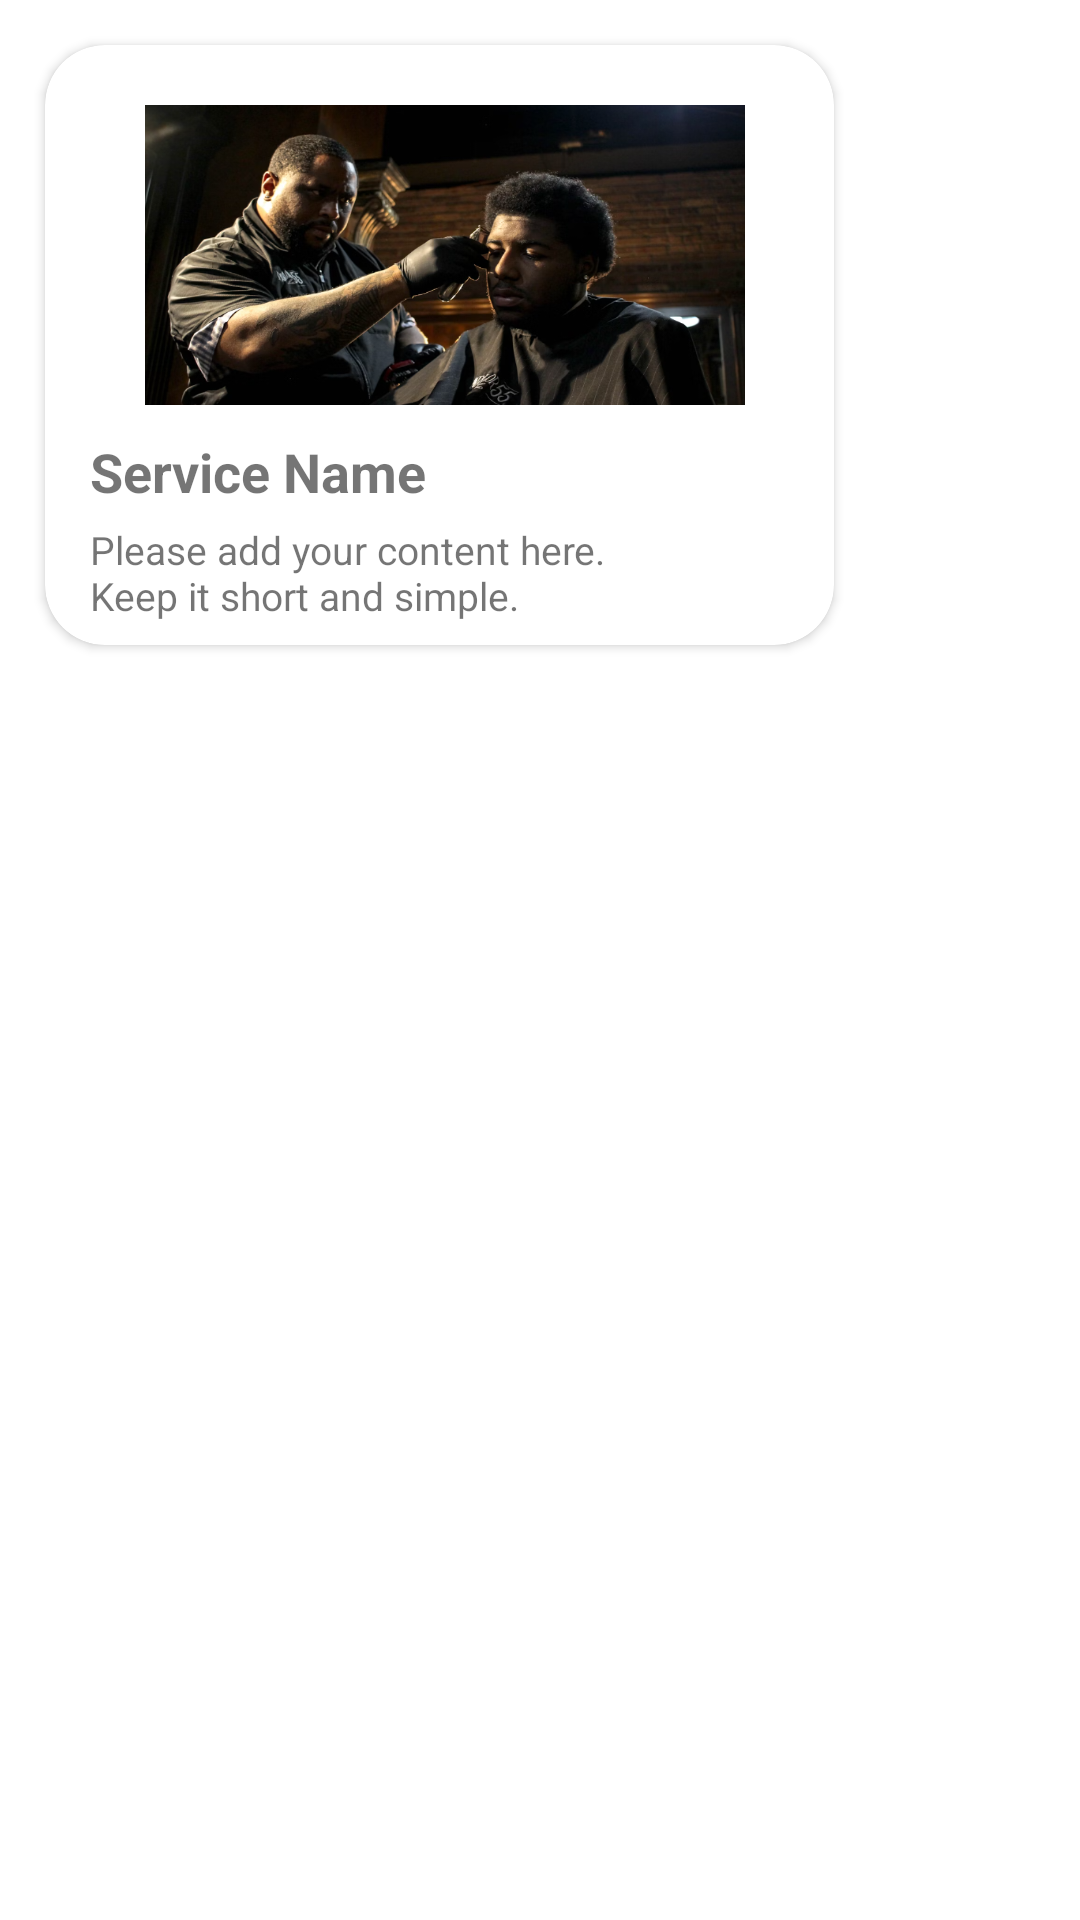

Android layout source for this screen:
<!-- AndroidManifest.xml: application theme Theme.SalonAppointment -->
<!-- res/layout/services_view_rows.xml -->
<?xml version="1.0" encoding="utf-8"?>
<LinearLayout xmlns:android="http://schemas.android.com/apk/res/android"
    xmlns:app="http://schemas.android.com/apk/res-auto"
    android:orientation="vertical"
    android:layout_width="wrap_content"
    android:layout_height="wrap_content"
    android:background="#00000000">

    <androidx.cardview.widget.CardView
        android:id="@+id/serviceVr_cardView"
        android:layout_width="263dp"
        android:layout_height="200dp"
        android:layout_marginLeft="15dp"
        android:layout_marginTop="15dp"
        app:cardCornerRadius="20dp">

        <RelativeLayout
            android:layout_width="267dp"
            android:layout_height="wrap_content">

            <ImageView
                android:id="@+id/img_servicevr_dpService"
                android:layout_width="200dp"
                android:layout_height="100dp"
                android:layout_centerHorizontal="true"
                android:layout_gravity="center_horizontal"
                android:layout_marginTop="20dp"
                android:scaleType="fitXY"
                android:src="@drawable/ic_haircut_male" />

            <TextView
                android:id="@+id/tv_servicevr_serviceName"
                android:layout_width="wrap_content"
                android:layout_height="wrap_content"
                android:layout_below="@+id/img_servicevr_dpService"
                android:layout_marginLeft="15dp"
                android:layout_marginTop="10dp"
                android:text="Service Name"
                android:textSize="18dp"
                android:textStyle="bold" />

            <TextView
                android:id="@+id/tv_servicevr_serviceDescription"
                android:layout_width="200dp"
                android:layout_height="wrap_content"
                android:layout_below="@+id/tv_servicevr_serviceName"
                android:layout_marginLeft="15dp"
                android:layout_marginTop="5dp"
                android:maxLines="4"
                android:text="Please add your content here.
                                Keep it short and simple."
                android:textSize="13dp" />

        </RelativeLayout>
    </androidx.cardview.widget.CardView>
</LinearLayout>
<!-- resources referenced by this layout -->
<resources>
  <!-- drawable ic_haircut_male: png bitmap (drawable, 482529 bytes) -->
  <style name="Theme.SalonAppointment" parent="Base.Theme.SalonAppointment">
      </style>
  <style name="Base.Theme.SalonAppointment" parent="Theme.MaterialComponents.DayNight.NoActionBar">
          
          <item name="colorPrimary">@color/pink</item>
      </style>
  <color name="pink">#E8A5C1</color>
</resources>
